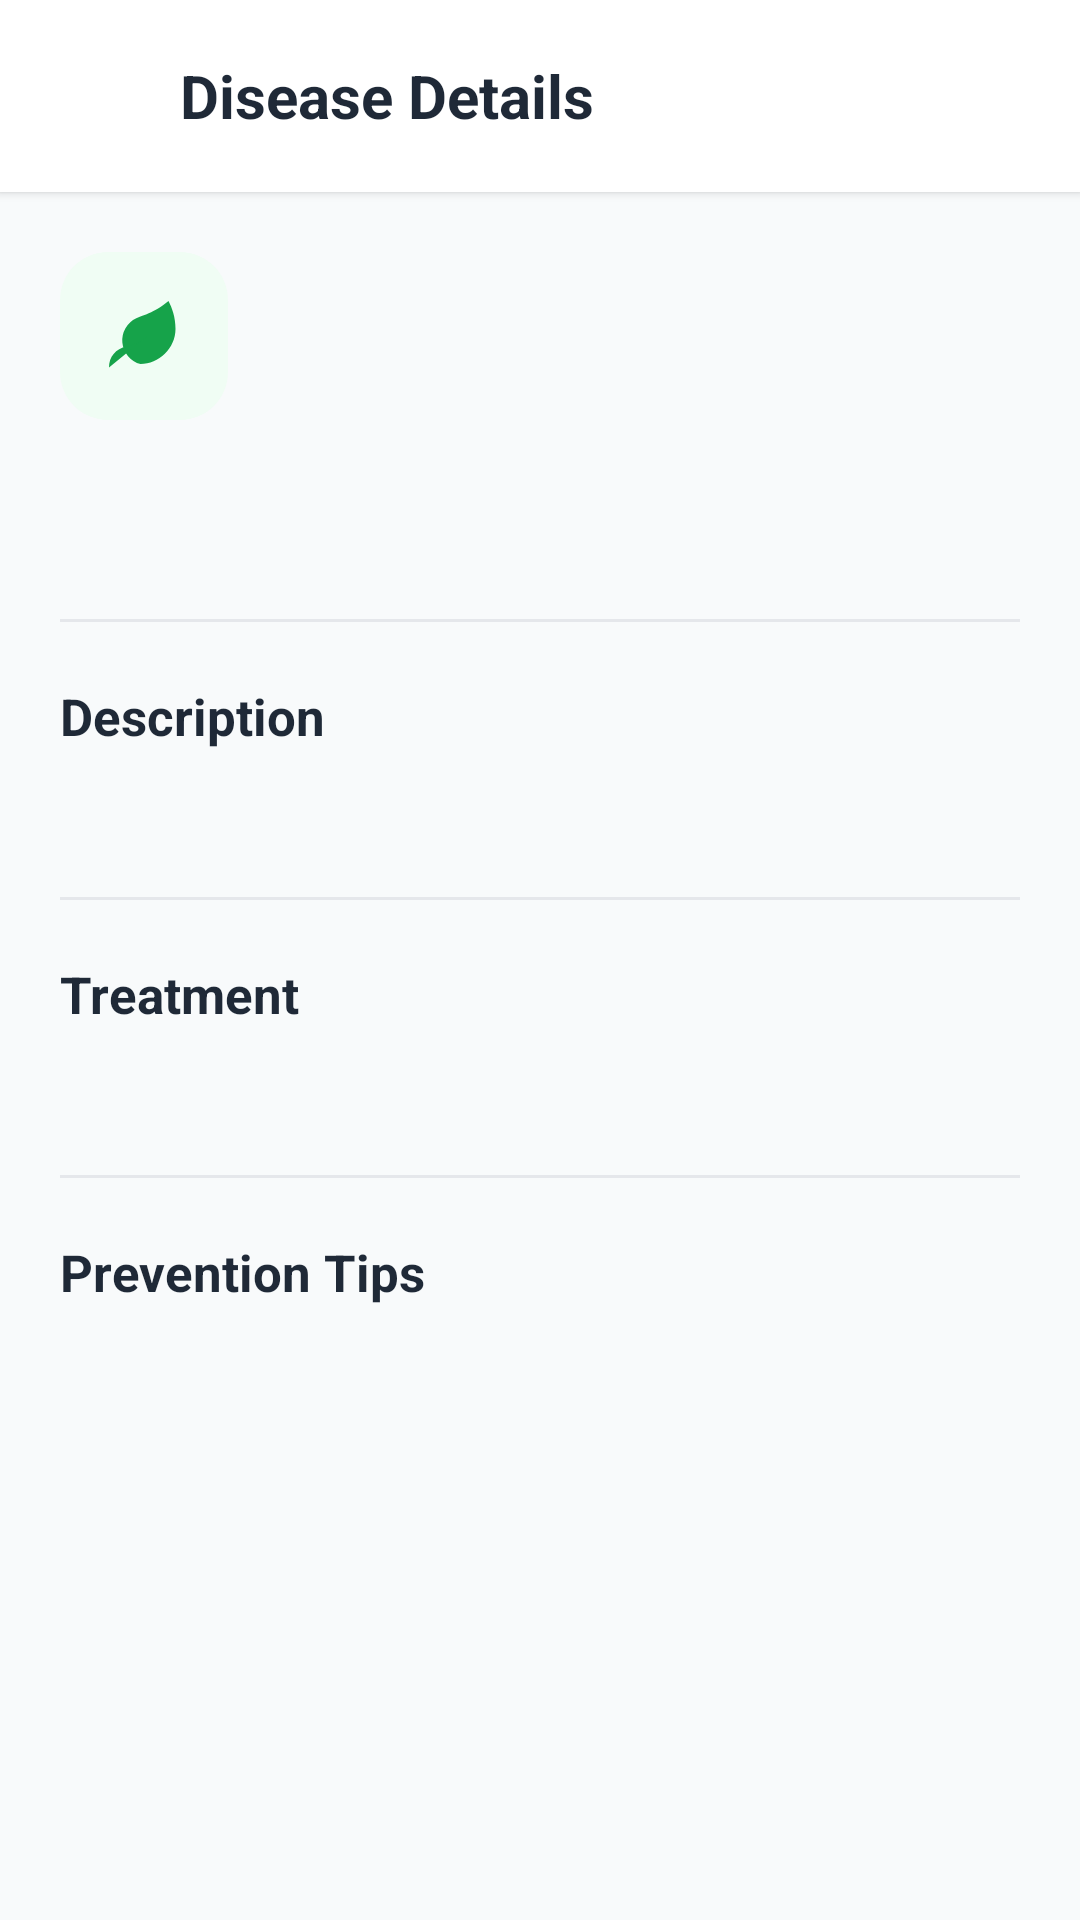

Layout XML and referenced resources for this Android screen:
<!-- AndroidManifest.xml: application theme Theme.KrishiNetraMobile -->
<!-- res/layout/fragment_learn_detail.xml -->
<?xml version="1.0" encoding="utf-8"?>
<LinearLayout xmlns:android="http://schemas.android.com/apk/res/android"
    xmlns:app="http://schemas.android.com/apk/res-auto"
    xmlns:tools="http://schemas.android.com/tools"
    android:layout_width="match_parent"
    android:layout_height="match_parent"
    android:background="@color/background"
    android:orientation="vertical"
    tools:context=".ui.learn.LearnDetailFragment">

    <LinearLayout
        android:layout_width="match_parent"
        android:layout_height="64dp"
        android:background="@color/surface"
        android:gravity="center_vertical"
        android:orientation="horizontal"
        android:elevation="2dp">

        <ImageButton
            android:id="@+id/toolbar"
            android:layout_width="48dp"
            android:layout_height="48dp"
            android:layout_marginStart="4dp"
            android:background="?selectableItemBackgroundBorderless"
            android:src="@drawable/ic_back"
            android:contentDescription="@string/action_back" />

        <TextView
            android:layout_width="wrap_content"
            android:layout_height="wrap_content"
            android:layout_marginStart="8dp"
            android:text="Disease Details"
            android:textColor="@color/text_primary"
            android:textSize="20sp"
            android:textStyle="bold" />
    </LinearLayout>

    <androidx.core.widget.NestedScrollView
        android:layout_width="match_parent"
        android:layout_height="match_parent"
        android:overScrollMode="never">

        <LinearLayout
            android:layout_width="match_parent"
            android:layout_height="wrap_content"
            android:orientation="vertical"
            android:padding="20dp">

            <LinearLayout
                android:layout_width="56dp"
                android:layout_height="56dp"
                android:background="@drawable/bg_stat_card"
                android:gravity="center">

                <ImageView
                    android:layout_width="28dp"
                    android:layout_height="28dp"
                    android:src="@drawable/ic_leaf" />
            </LinearLayout>

            <TextView
                android:id="@+id/diseaseTitle"
                android:layout_width="wrap_content"
                android:layout_height="wrap_content"
                android:layout_marginTop="14dp"
                android:textColor="@color/text_primary"
                android:textSize="24sp"
                android:textStyle="bold"
                tools:text="Early Blight" />

            <View
                android:layout_width="match_parent"
                android:layout_height="1dp"
                android:layout_marginVertical="20dp"
                android:background="@color/divider" />

            <TextView
                android:layout_width="wrap_content"
                android:layout_height="wrap_content"
                android:text="Description"
                android:textColor="@color/text_primary"
                android:textSize="17sp"
                android:textStyle="bold" />

            <TextView
                android:id="@+id/sectionDescription"
                android:layout_width="wrap_content"
                android:layout_height="wrap_content"
                android:layout_marginTop="10dp"
                android:textColor="@color/text_secondary"
                android:textSize="14sp"
                android:lineSpacingExtra="6dp"
                tools:text="Early Blight is a common fungal disease caused by Alternaria solani..." />

            <View
                android:layout_width="match_parent"
                android:layout_height="1dp"
                android:layout_marginVertical="20dp"
                android:background="@color/divider" />

            <TextView
                android:layout_width="wrap_content"
                android:layout_height="wrap_content"
                android:text="Treatment"
                android:textColor="@color/text_primary"
                android:textSize="17sp"
                android:textStyle="bold" />

            <TextView
                android:id="@+id/sectionTreatment"
                android:layout_width="wrap_content"
                android:layout_height="wrap_content"
                android:layout_marginTop="10dp"
                android:textColor="@color/text_secondary"
                android:textSize="14sp"
                android:lineSpacingExtra="6dp"
                tools:text="Apply fungicides containing chlorothalonil..." />

            <View
                android:layout_width="match_parent"
                android:layout_height="1dp"
                android:layout_marginVertical="20dp"
                android:background="@color/divider" />

            <TextView
                android:layout_width="wrap_content"
                android:layout_height="wrap_content"
                android:text="Prevention Tips"
                android:textColor="@color/text_primary"
                android:textSize="17sp"
                android:textStyle="bold" />

            <LinearLayout
                android:id="@+id/preventionList"
                android:layout_width="match_parent"
                android:layout_height="wrap_content"
                android:layout_marginTop="10dp"
                android:orientation="vertical" />

            <View
                android:layout_width="match_parent"
                android:layout_height="24dp" />
        </LinearLayout>
    </androidx.core.widget.NestedScrollView>
</LinearLayout>
<!-- resources referenced by this layout -->
<resources>
  <color name="background">#FFF8FAFB</color>
  <color name="divider">#FFE5E7EB</color>
  <color name="surface">#FFFFFFFF</color>
  <color name="text_primary">#FF1F2937</color>
  <color name="text_secondary">#FF6B7280</color>
  <!-- drawable bg_stat_card (drawable) -->
  <?xml version="1.0" encoding="utf-8"?>
  <shape xmlns:android="http://schemas.android.com/apk/res/android">
      <solid android:color="#FFF0FDF4" />
      <corners android:radius="16dp" />
  </shape>
  <!-- drawable ic_leaf (drawable) -->
  <?xml version="1.0" encoding="utf-8"?>
  <vector xmlns:android="http://schemas.android.com/apk/res/android"
      android:width="24dp"
      android:height="24dp"
      android:viewportWidth="24"
      android:viewportHeight="24">
      <path
          android:fillColor="#16A34A"
          android:pathData="M11,20A7,7 0,0 1,9.8 6.9C15.5,4.9 17,3.5 19,2c1,2 2,4.5 2,8c0,5.5 -4.78,10 -10,10Z" />
      <path
          android:fillColor="#16A34A"
          android:pathData="M2,21c0,-3 1.85,-5.36 5.08,-6C9.5,14.52 12,13 13,12" />
  </vector>
  <style name="Theme.KrishiNetraMobile" parent="Base.Theme.KrishiNetraMobile" />
  <style name="Base.Theme.KrishiNetraMobile" parent="Theme.Material3.Light.NoActionBar">
          <item name="colorPrimary">@color/primary</item>
          <item name="colorOnPrimary">@color/on_primary</item>
          <item name="colorPrimaryContainer">@color/green_100</item>
          <item name="colorOnPrimaryContainer">@color/green_800</item>
          <item name="colorSecondary">@color/green_600</item>
          <item name="colorOnSecondary">@color/white</item>
          <item name="colorSecondaryContainer">@color/green_50</item>
          <item name="colorOnSecondaryContainer">@color/green_800</item>
          <item name="colorTertiary">@color/teal_500</item>
          <item name="android:colorBackground">@color/background</item>
          <item name="colorOnBackground">@color/text_primary</item>
          <item name="colorSurface">@color/surface</item>
          <item name="colorOnSurface">@color/text_primary</item>
          <item name="colorError">@color/red_500</item>
          <item name="colorOnError">@color/white</item>
          <item name="android:statusBarColor">@color/primary</item>
          <item name="android:navigationBarColor">@color/white</item>
      </style>
  <color name="primary">#FF16A34A</color>
  <color name="on_primary">#FFFFFFFF</color>
  <color name="green_100">#FFDCFCE7</color>
  <color name="green_800">#FF166534</color>
  <color name="green_600">#FF16A34A</color>
  <color name="white">#FFFFFFFF</color>
  <color name="green_50">#FFF0FDF4</color>
  <color name="teal_500">#FF14B8A6</color>
  <color name="red_500">#FFEF4444</color>
</resources>
